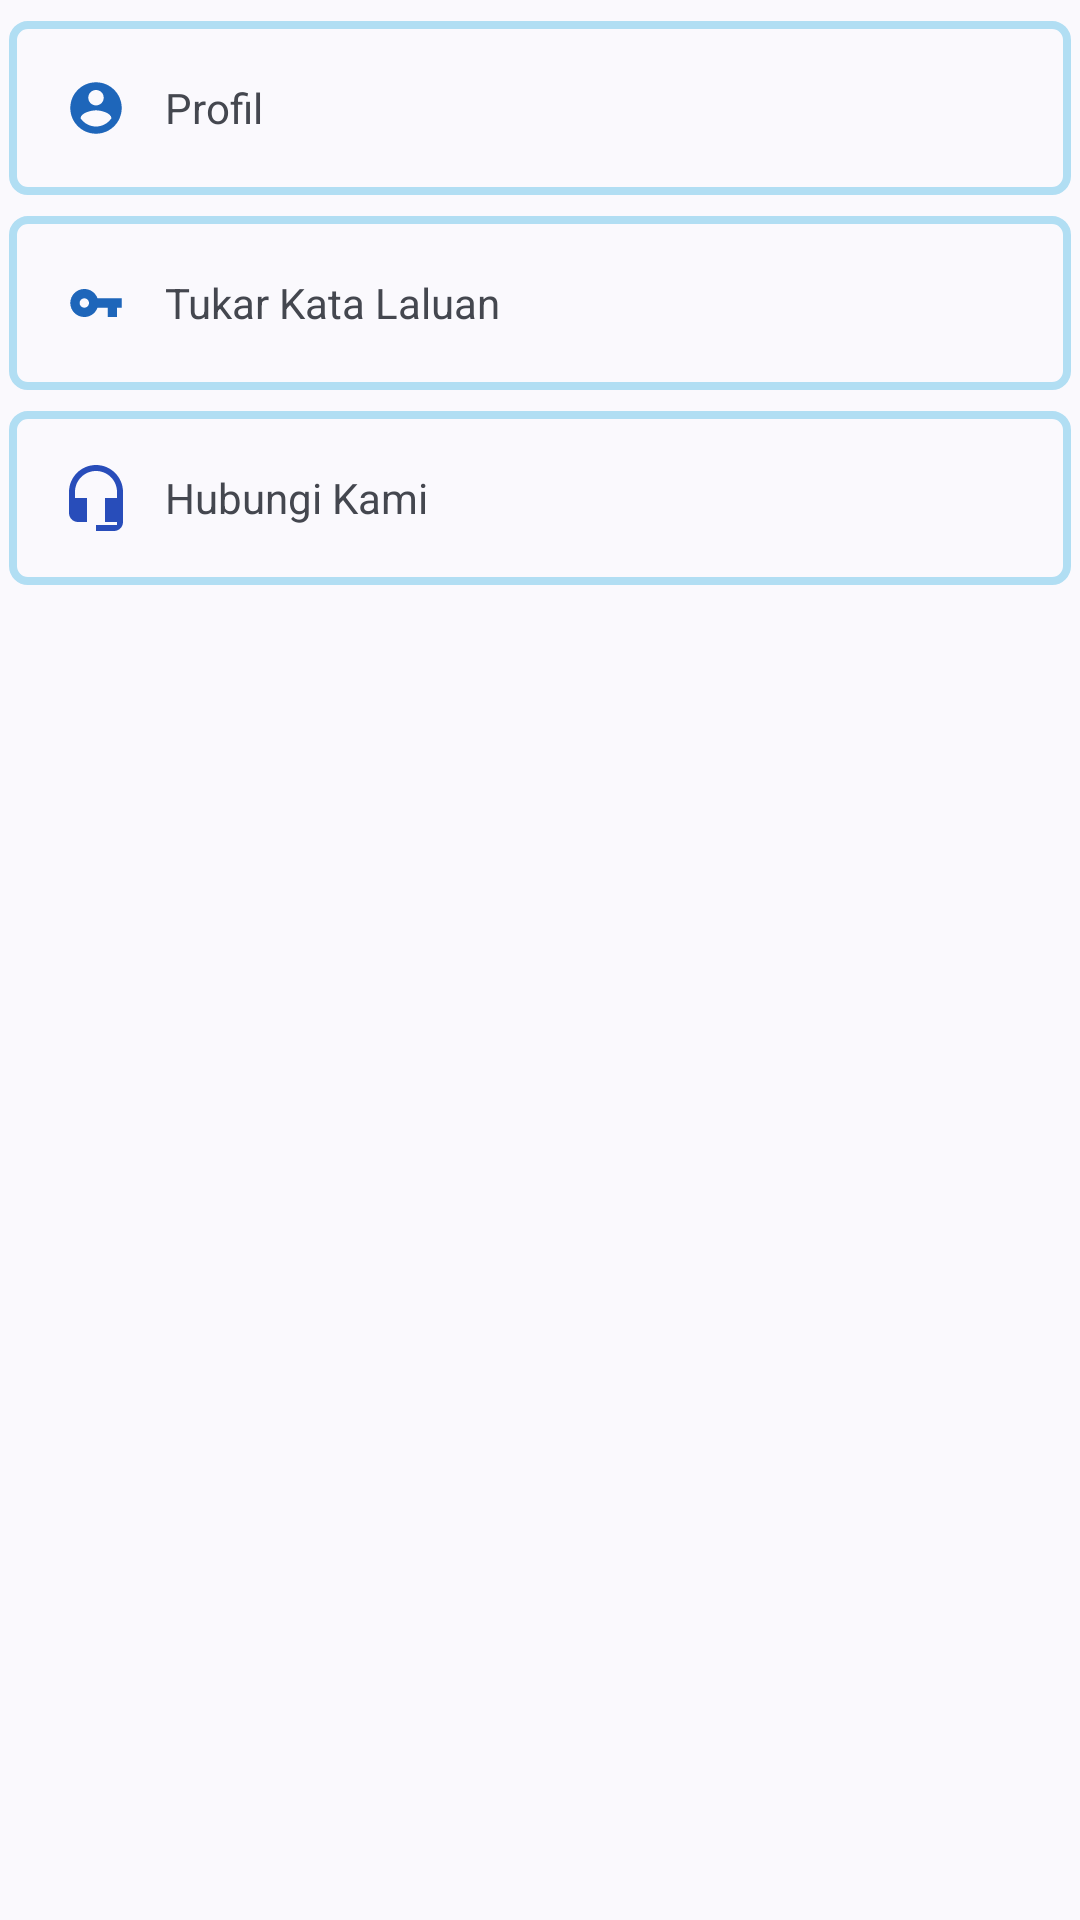

Produce the Android XML layout that renders to this screen, including the resource entries it uses.
<!-- AndroidManifest.xml: application theme AppThemeVersion2025 -->
<!-- res/layout/activity_setting.xml -->
<?xml version="1.0" encoding="utf-8"?>
<ScrollView xmlns:android="http://schemas.android.com/apk/res/android"
    xmlns:tools="http://schemas.android.com/tools"
    android:layout_width="match_parent"
    android:layout_height="match_parent"

    android:orientation="vertical"
    tools:context=".SettingActivity">

    <LinearLayout
        android:layout_width="match_parent"
        android:layout_height="wrap_content"
        android:orientation="vertical">

        <TextView
            android:id="@+id/tv_profile"
            android:layout_width="match_parent"
            android:layout_height="wrap_content"
            android:layout_marginLeft="3dp"
            android:layout_marginTop="7dp"
            android:layout_marginRight="3dp"
            android:background="@drawable/edit_text_border"
            android:clickable="true"
            android:drawableStart="@drawable/ic_account"
            android:drawableLeft="@drawable/ic_account"
            android:drawablePadding="11dp"
            android:focusable="true"
            android:gravity="center_vertical"
            android:padding="17dp"
            android:text="@string/profile" />

        <TextView
            android:id="@+id/tv_change_password"
            android:layout_width="match_parent"
            android:layout_height="wrap_content"
            android:layout_marginLeft="3dp"
            android:layout_marginTop="7dp"
            android:layout_marginRight="3dp"
            android:background="@drawable/edit_text_border"
            android:clickable="true"
            android:drawableStart="@drawable/ic_password"
            android:drawableLeft="@drawable/ic_password"
            android:drawablePadding="11dp"
            android:focusable="true"
            android:gravity="center_vertical"
            android:padding="17dp"
            android:text="@string/change_password" />

        <TextView
            android:id="@+id/tv_contact_us"
            android:layout_width="match_parent"
            android:layout_height="wrap_content"
            android:layout_marginLeft="3dp"
            android:layout_marginTop="7dp"
            android:layout_marginRight="3dp"
            android:background="@drawable/edit_text_border"
            android:clickable="true"
            android:drawableStart="@drawable/ic_contact_us"
            android:drawableLeft="@drawable/ic_contact_us"
            android:drawablePadding="11dp"
            android:focusable="true"
            android:gravity="center_vertical"
            android:padding="17dp"
            android:text="@string/contact_us" />

        <TextView
            android:id="@+id/tv_admin_contact"
            android:layout_width="match_parent"
            android:layout_height="wrap_content"
            android:layout_marginLeft="3dp"
            android:layout_marginTop="7dp"
            android:layout_marginRight="3dp"
            android:background="@drawable/edit_text_border"
            android:clickable="true"
            android:drawableStart="@drawable/ic_contact_us"
            android:drawableLeft="@drawable/ic_contact_us"
            android:drawablePadding="11dp"
            android:focusable="true"
            android:gravity="center_vertical"
            android:padding="17dp"
            android:text="@string/senarai_user"

            android:visibility="gone" />
    </LinearLayout>
</ScrollView>
<!-- resources referenced by this layout -->
<resources>
  <!-- drawable edit_text_border (drawable) -->
  <shape xmlns:android="http://schemas.android.com/apk/res/android"
      android:shape="rectangle">
      <corners android:radius="5dp" />
      <solid android:color="#00000000" />
      <stroke
          android:width="2.5dp"
          android:color="@color/colorPrimarySoft" />
  </shape>
  <!-- drawable ic_account (drawable-anydpi) -->
  <vector xmlns:android="http://schemas.android.com/apk/res/android"
      android:width="24dp"
      android:height="24dp"
      android:tint="#1E66BA"
      android:viewportWidth="28"
      android:viewportHeight="28">
      <group
          android:translateX="2"
          android:translateY="2">
          <path
              android:fillColor="#FF000000"
              android:pathData="M12,2C6.48,2 2,6.48 2,12s4.48,10 10,10 10,-4.48 10,-10S17.52,2 12,2zM12,5c1.66,0 3,1.34 3,3s-1.34,3 -3,3 -3,-1.34 -3,-3 1.34,-3 3,-3zM12,19.2c-2.5,0 -4.71,-1.28 -6,-3.22 0.03,-1.99 4,-3.08 6,-3.08 1.99,0 5.97,1.09 6,3.08 -1.29,1.94 -3.5,3.22 -6,3.22z" />
      </group>
  </vector>
  <!-- drawable ic_contact_us (drawable) -->
  <vector xmlns:android="http://schemas.android.com/apk/res/android"
      android:width="24dp"
      android:height="24dp"
      android:tint="#284DBA"
      android:viewportWidth="24.0"
      android:viewportHeight="24.0">
      <path
          android:fillColor="#FF000000"
          android:pathData="M12,1c-4.97,0 -9,4.03 -9,9v7c0,1.66 1.34,3 3,3h3v-8H5v-2c0,-3.87 3.13,-7 7,-7s7,3.13 7,7v2h-4v8h4v1h-7v2h6c1.66,0 3,-1.34 3,-3V10c0,-4.97 -4.03,-9 -9,-9z" />
  </vector>
  <!-- drawable ic_password (drawable-anydpi) -->
  <vector xmlns:android="http://schemas.android.com/apk/res/android"
      android:width="24dp"
      android:height="24dp"
      android:tint="#1E66BA"
      android:viewportWidth="30.8"
      android:viewportHeight="30.8">
      <group
          android:translateX="3.4"
          android:translateY="3.4">
          <path
              android:fillColor="#FF000000"
              android:pathData="M12.65,10C11.83,7.67 9.61,6 7,6c-3.31,0 -6,2.69 -6,6s2.69,6 6,6c2.61,0 4.83,-1.67 5.65,-4H17v4h4v-4h2v-4H12.65zM7,14c-1.1,0 -2,-0.9 -2,-2s0.9,-2 2,-2 2,0.9 2,2 -0.9,2 -2,2z" />
      </group>
  </vector>
  <string name="change_password">Tukar Kata Laluan</string>
  <string name="contact_us">Hubungi Kami</string>
  <string name="profile">Profil</string>
  <string name="senarai_user">Senarai Pengguna</string>
  <style name="AppThemeVersion2025" parent="Theme.Material3.DynamicColors.DayNight.NoActionBar">
          <item name="colorPrimary">@color/colorPrimary</item>
          <item name="colorPrimaryDark">@color/colorPrimaryDark</item>
          <item name="colorAccent">@color/colorAccent</item>
  
          <item name="fontFamily">@font/syne</item>
      </style>
  <color name="colorPrimarySoft">#B1DEF3</color>
  <color name="colorPrimary">#005575</color>
  <color name="colorPrimaryDark">#001820</color>
  <color name="colorAccent">#00D6FF</color>
</resources>
